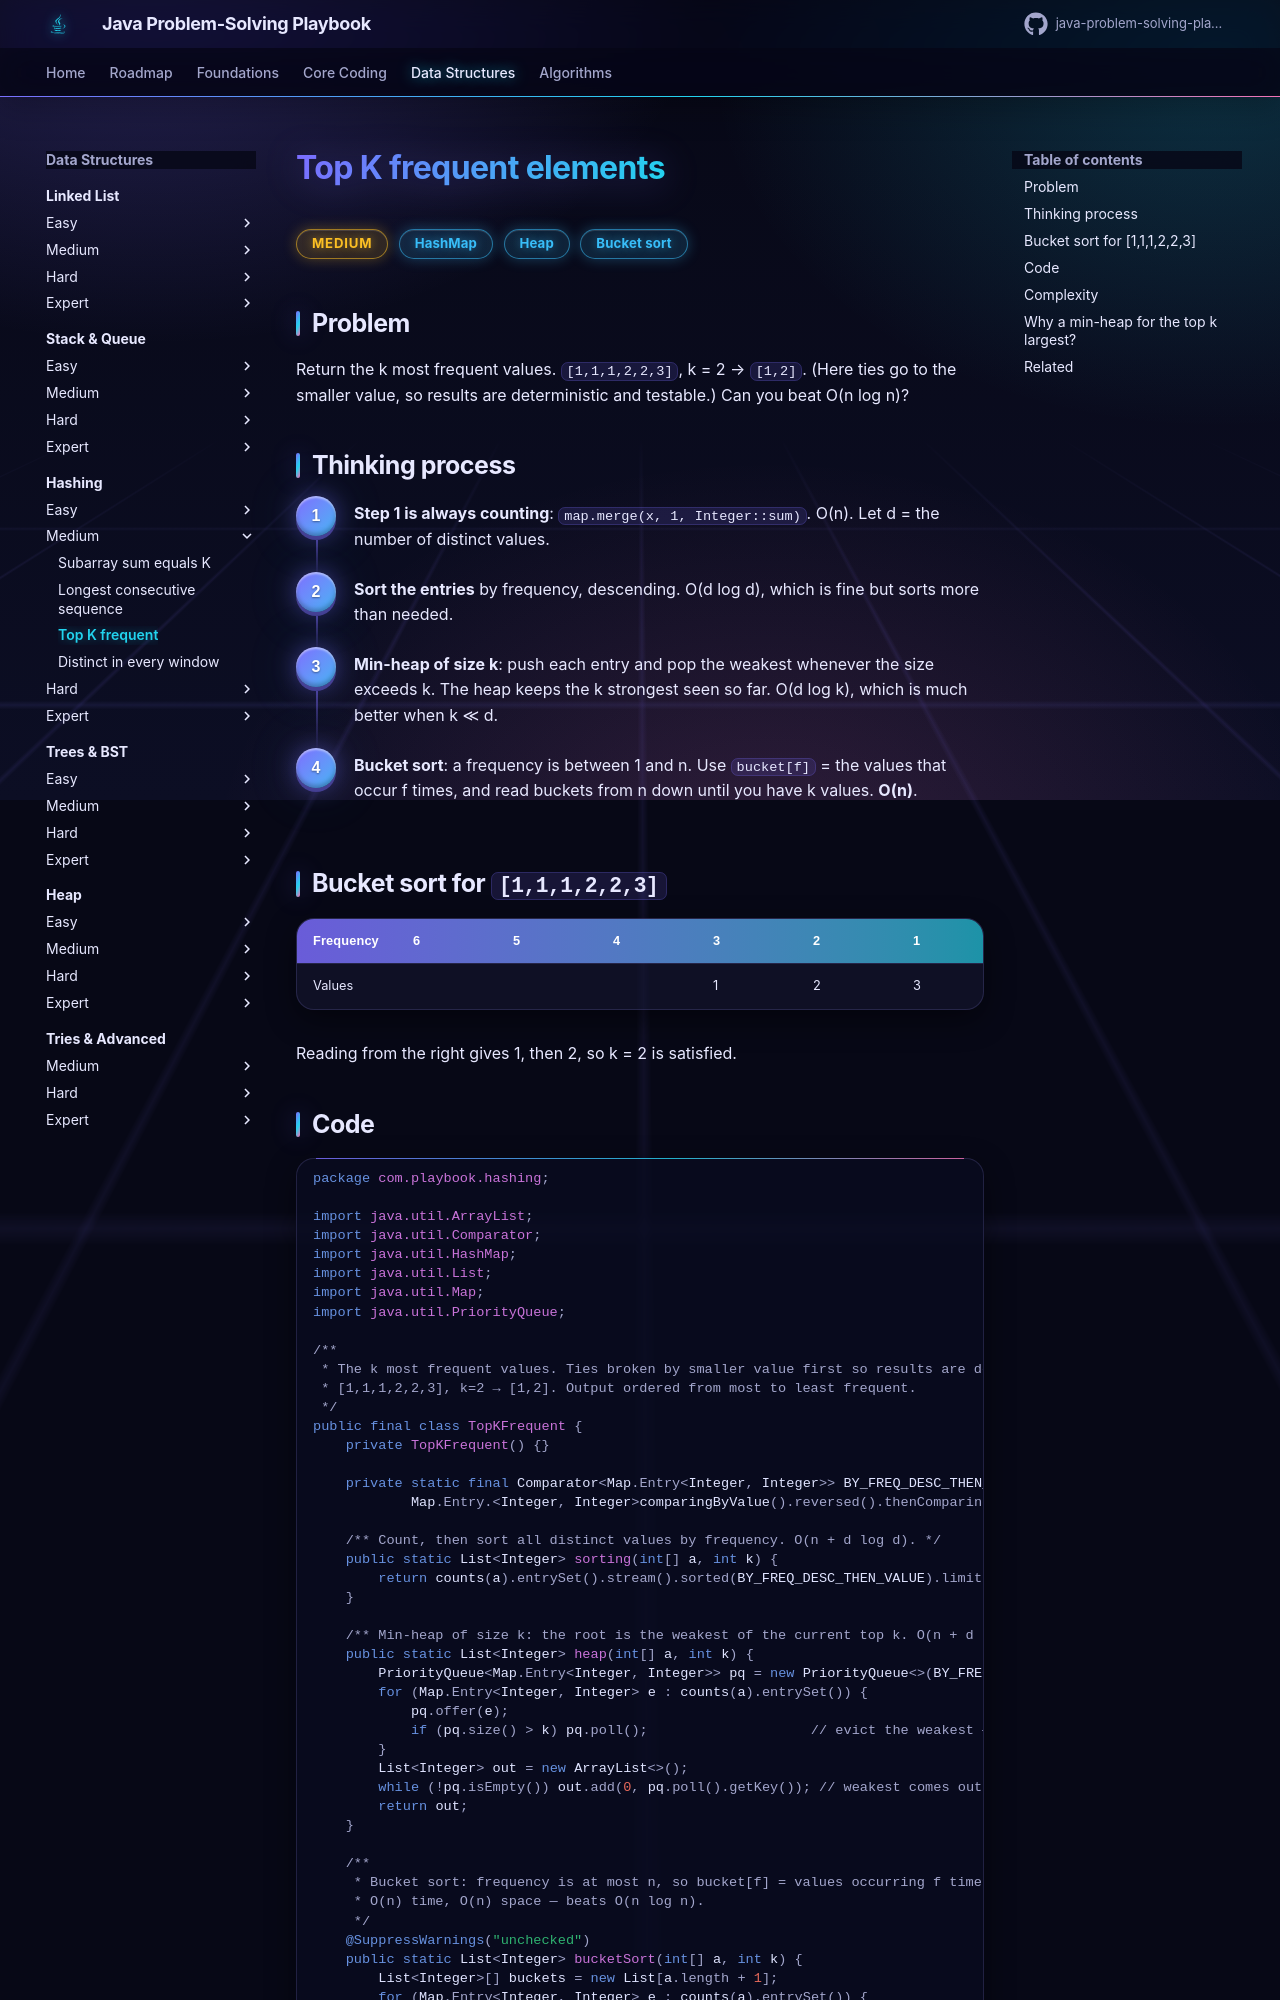

repository: khiruashish/java-problem-solving-playbook · page: 08-hashing/top-k-frequent/index.html · generator: mkdocs

# Top K frequent elements

<span class="badge medium">Medium</span> <span class="badge tag">HashMap</span> <span class="badge tag">Heap</span> <span class="badge tag">Bucket sort</span>

## Problem
Return the k most frequent values. `[1,1,1,2,2,3]`, k = 2 → `[1,2]`. (Here ties go to the smaller value, so results are
deterministic and testable.) Can you beat O(n log n)?

## Thinking process
<div class="steps" markdown>

1. **Step 1 is always counting**: `map.merge(x, 1, Integer::sum)`. O(n). Let d = the number of distinct values.
2. **Sort the entries** by frequency, descending. O(d log d), which is fine but sorts more than needed.
3. **Min-heap of size k**: push each entry and pop the weakest whenever the size exceeds k. The heap keeps the k strongest
   seen so far. O(d log k), which is much better when k ≪ d.
4. **Bucket sort**: a frequency is between 1 and n. Use `bucket[f]` = the values that occur f times, and read buckets from n down
   until you have k values. **O(n)**.

</div>
